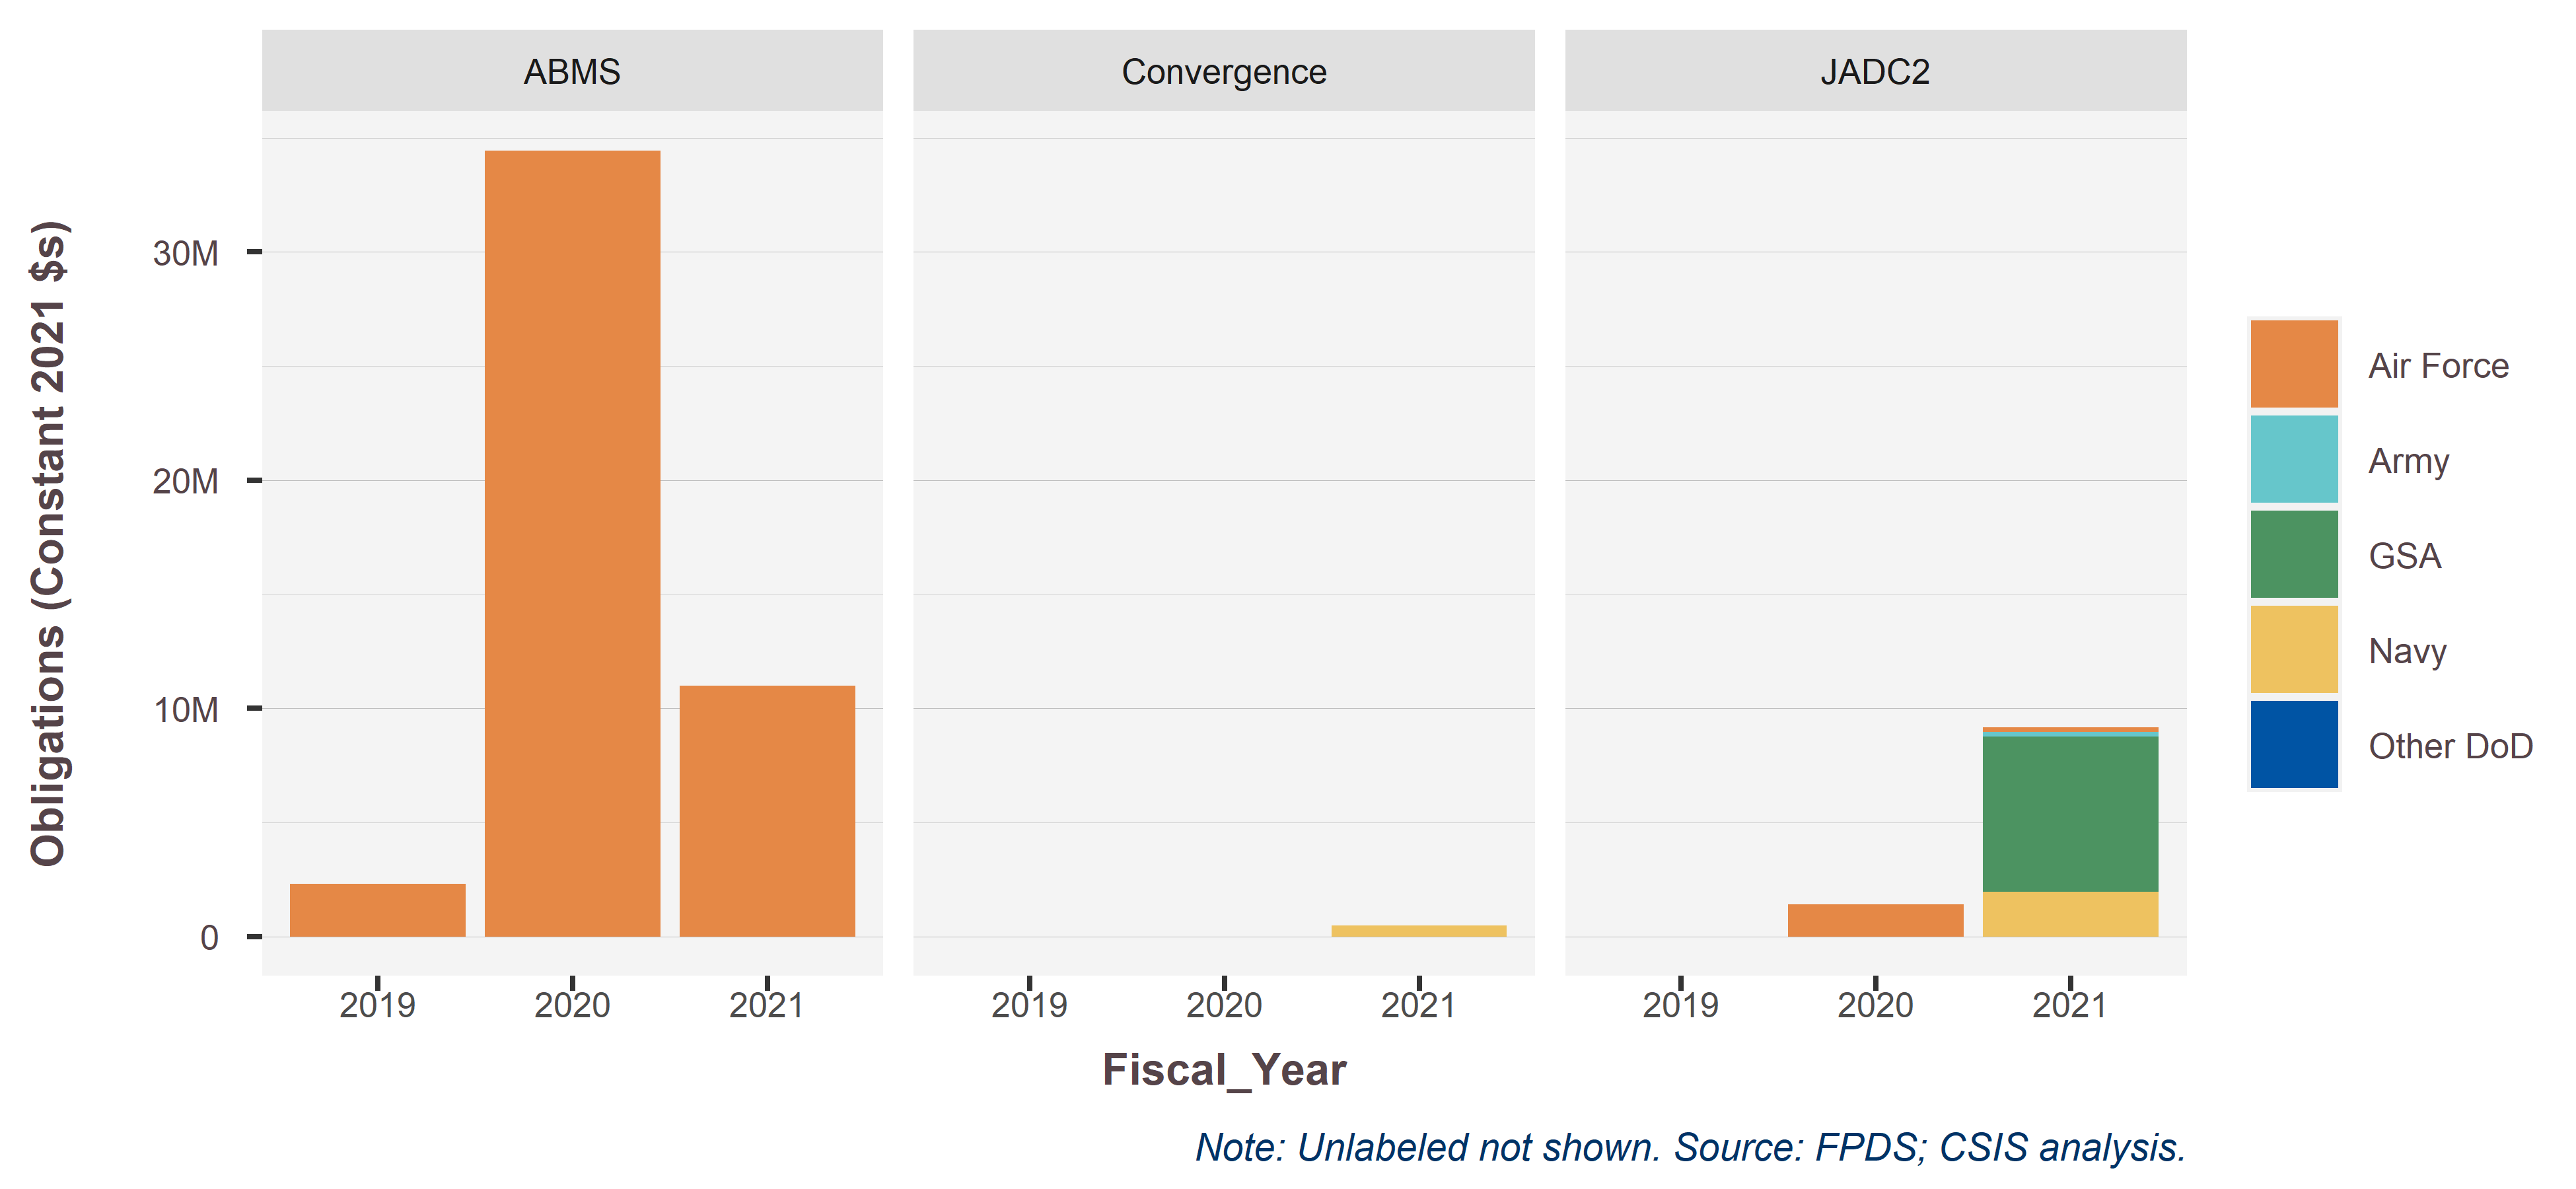

The file beside this chart, header and first rows:
SubCustomer, ProjectName, 2004, 2005, 2006, 2007, 2008, 2009, 2010, 2011, 2012, 2013, 2014, 2015, 2016, 2017, 2018, 2019, 2020, 2021
Air Force, ABMS, , , , , , , , , , , , , , , , 0.002296, 0.03445, 0.01099
Air Force, CEC, , 6.74725531740835e-06, , , , , , , , , , , , , , , , 
Air Force, JADC2, , , , , , , , , , , , , , , , , 0.001426, 0.0001991
Army, CEC, 0.00188, -4.03485867981019e-06, 0.001321, , , , , , , , , , , , , , , 
Army, JADC2, , , , , , , , , , , , , , , , , , 0.0002275
GSA, JADC2, , , , , , , , , , , , , , , , , , 0.006789
Navy, CEC, 0.1916, 0.185, 0.1136, 0.04103, 0.0524, 0.08893, 0.1186, 0.08203, 0.06792, 0.04709, 0.1313, 0.1345, 0.1693, 0.1138, 0.1276, 0.1097, 0.1475, 0.1375
Navy, Convergence, , , , , , , , , , , , , , , , , , 5e-04
Navy, JADC2, , , , , , , , , , , , , , , , , , 0.001962
Other DoD, CEC, , , , , , , , , -0.0002324, -0.0003418, -1.36821382624503e-06, , 0, 0, 0, -2.01066618406769e-09, 0, -0.0002934
Other DoD, JADC2, , , , , , , , , , , , , , , , , , 0
